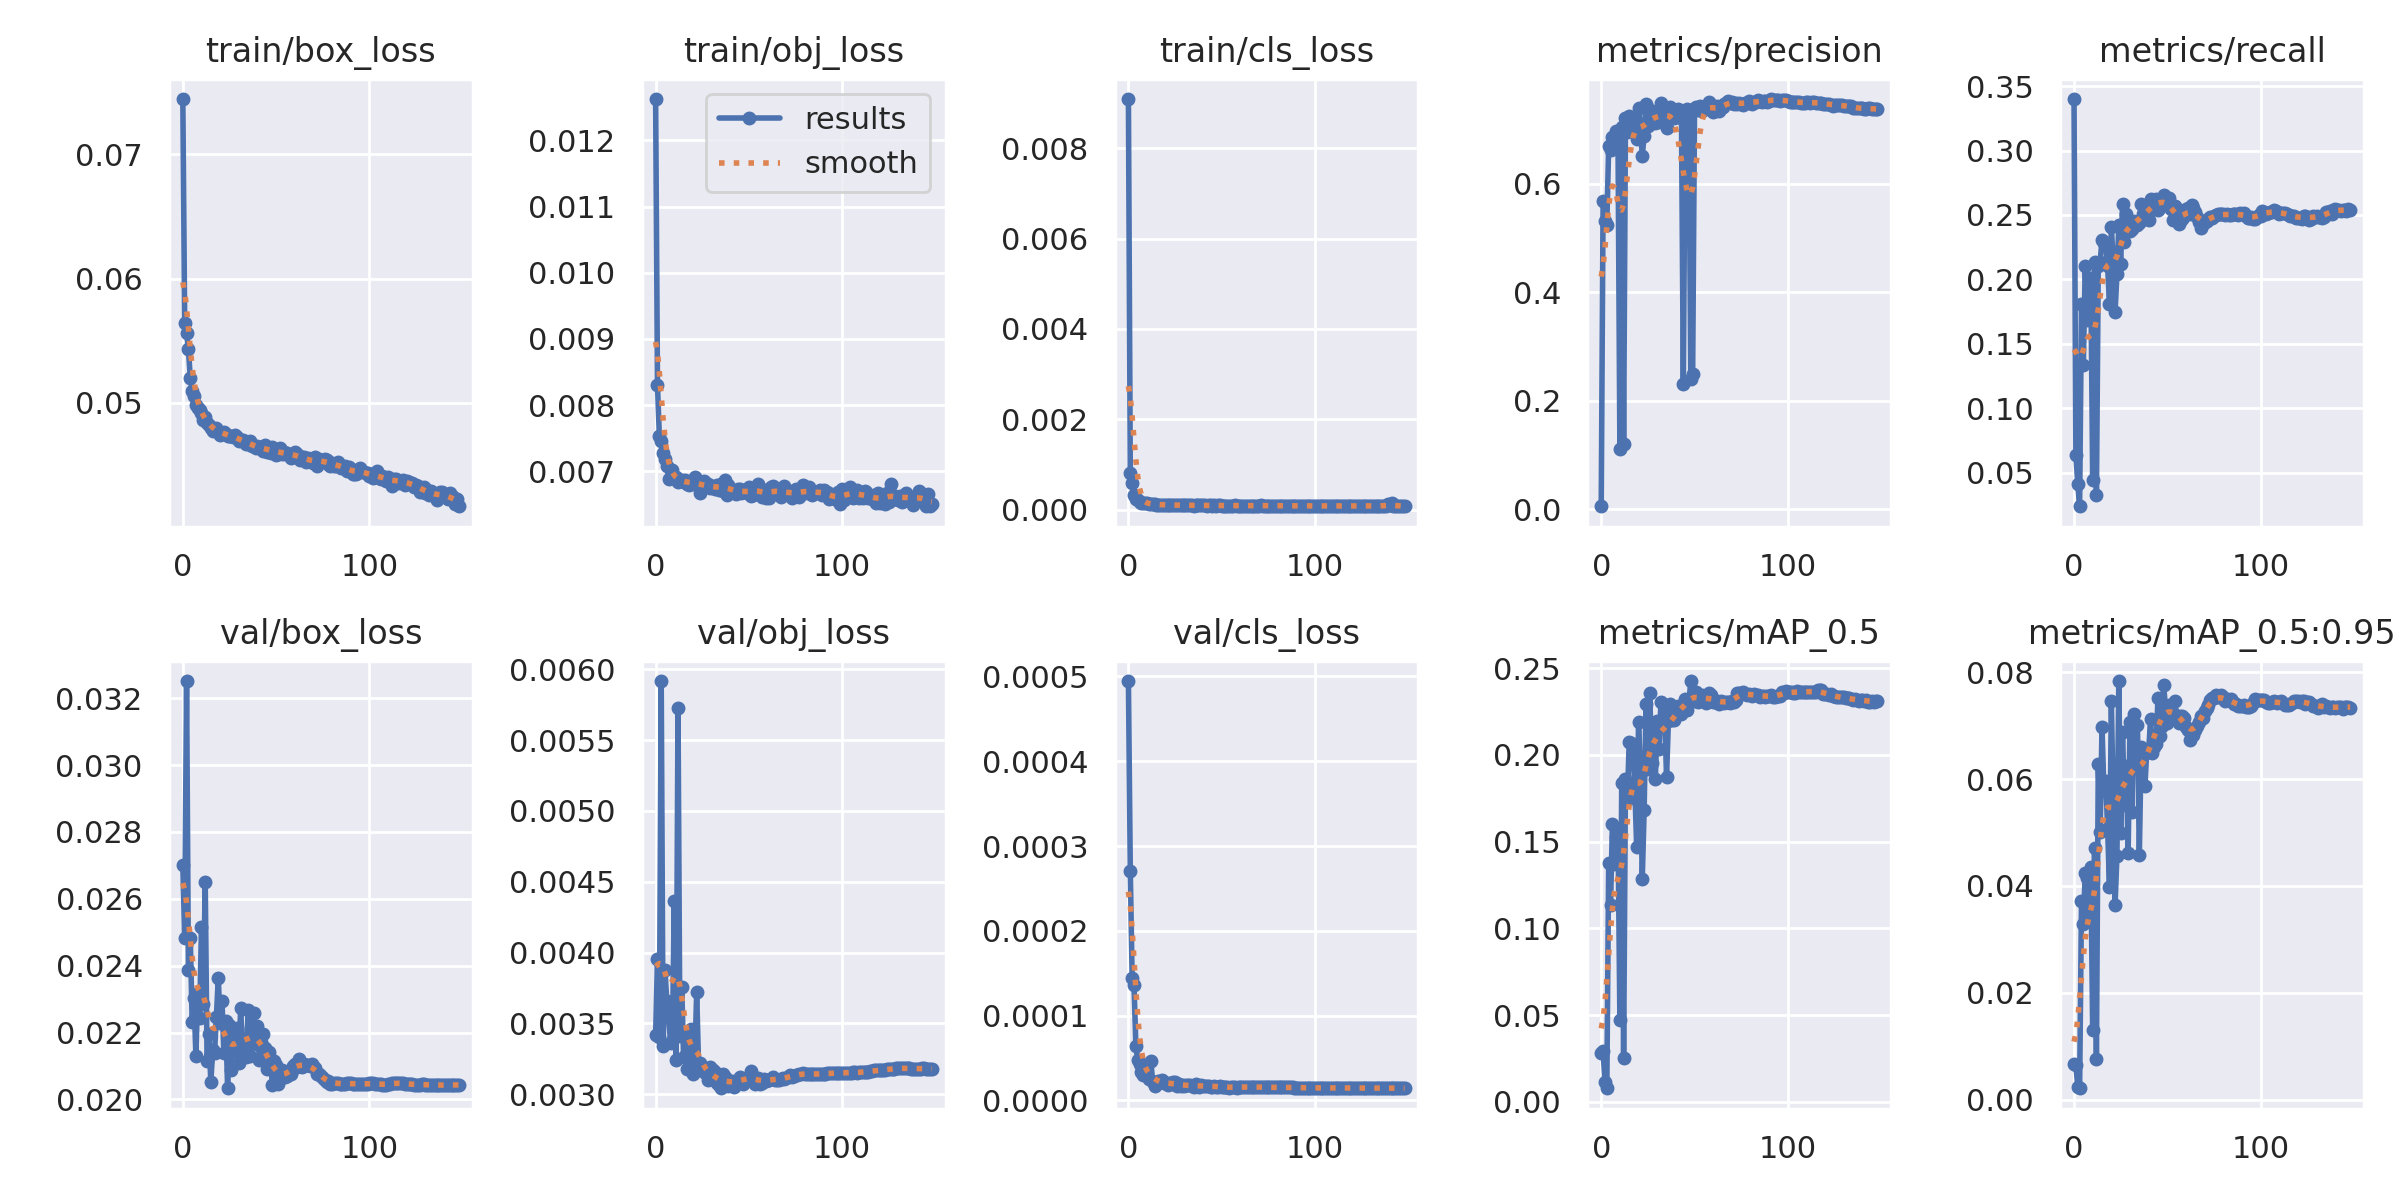

Values plotted in this chart, from the file beside it:
epoch, train/box_loss, train/obj_loss, train/cls_loss, metrics/precision, metrics/recall, metrics/mAP_0.5, metrics/mAP_0.5:0.95, val/box_loss, val/obj_loss, val/cls_loss, x/lr0, x/lr1, x/lr2
0, 0.07447, 0.01262, 0.009093, 0.005889, 0.34, 0.02798, 0.006685, 0.02702, 0.003417, 0.0004946, 0.07015, 0.003317, 0.003317
1, 0.05641, 0.008302, 0.000811, 0.5692, 0.06381, 0.02926, 0.006509, 0.02483, 0.003956, 0.0002707, 0.04013, 0.006634, 0.006634
2, 0.05564, 0.007531, 0.0005805, 0.532, 0.04132, 0.01176, 0.002489, 0.03251, 0.003404, 0.0001445, 0.0101, 0.009934, 0.009934
3, 0.05431, 0.007466, 0.0003257, 0.5243, 0.02406, 0.00789, 0.002174, 0.02388, 0.005917, 0.0001359, 0.009926, 0.009926, 0.009926
4, 0.05202, 0.007285, 0.0002394, 0.6696, 0.181, 0.1375, 0.03711, 0.02483, 0.003342, 6.3901e-05, 0.009926, 0.009926, 0.009926
5, 0.05097, 0.007194, 0.000203, 0.6626, 0.1339, 0.1138, 0.03279, 0.02233, 0.003879, 4.7452e-05, 0.009901, 0.009901, 0.009901
6, 0.05056, 0.007081, 0.0001771, 0.6865, 0.2102, 0.1605, 0.04246, 0.02302, 0.003655, 4.264e-05, 0.009876, 0.009876, 0.009876
7, 0.04982, 0.006883, 0.000156, 0.6786, 0.1684, 0.1369, 0.04144, 0.02131, 0.003553, 3.3423e-05, 0.009851, 0.009851, 0.009851
8, 0.04955, 0.006899, 0.0001444, 0.697, 0.1836, 0.1528, 0.03476, 0.02319, 0.00336, 2.9476e-05, 0.009827, 0.009827, 0.009827
9, 0.04942, 0.007029, 0.0001406, 0.6793, 0.2008, 0.1568, 0.04349, 0.02244, 0.003379, 3.1696e-05, 0.009802, 0.009802, 0.009802
10, 0.04917, 0.006912, 0.0001363, 0.1107, 0.04446, 0.04712, 0.01303, 0.02517, 0.004363, 4.1536e-05, 0.009777, 0.009777, 0.009777
11, 0.04863, 0.006921, 0.0001281, 0.7049, 0.2134, 0.1841, 0.04703, 0.02285, 0.003239, 2.5327e-05, 0.009753, 0.009753, 0.009753
12, 0.04883, 0.006837, 0.0001252, 0.1207, 0.03243, 0.02519, 0.007615, 0.02652, 0.005728, 4.7014e-05, 0.009728, 0.009728, 0.009728
13, 0.04833, 0.006853, 0.0001179, 0.721, 0.2102, 0.186, 0.06277, 0.02114, 0.003413, 2.1624e-05, 0.009703, 0.009703, 0.009703
14, 0.0482, 0.006867, 0.0001139, 0.6959, 0.2136, 0.174, 0.05008, 0.02195, 0.003755, 1.6878e-05, 0.009678, 0.009678, 0.009678
15, 0.04797, 0.006837, 0.000107, 0.7247, 0.2306, 0.2078, 0.06969, 0.02051, 0.003262, 1.9577e-05, 0.009654, 0.009654, 0.009654
16, 0.04774, 0.006864, 0.0001071, 0.7176, 0.228, 0.2069, 0.05792, 0.02147, 0.003269, 2.2782e-05, 0.009629, 0.009629, 0.009629
17, 0.04785, 0.006811, 0.0001051, 0.7186, 0.228, 0.2008, 0.05964, 0.0214, 0.003181, 2.2039e-05, 0.009604, 0.009604, 0.009604
18, 0.04794, 0.006801, 0.0001047, 0.7089, 0.2102, 0.1814, 0.05086, 0.02248, 0.003379, 2.4023e-05, 0.009579, 0.009579, 0.009579
19, 0.04772, 0.006834, 0.0001098, 0.6828, 0.181, 0.1468, 0.03977, 0.02364, 0.003458, 2.0603e-05, 0.009555, 0.009555, 0.009555
20, 0.04737, 0.006804, 0.0001068, 0.7403, 0.2406, 0.2189, 0.07461, 0.02227, 0.003141, 2.0438e-05, 0.00953, 0.00953, 0.00953
21, 0.04751, 0.006915, 0.0001003, 0.7057, 0.2139, 0.1892, 0.05506, 0.02294, 0.003244, 1.7969e-05, 0.009505, 0.009505, 0.009505
22, 0.04763, 0.006858, 0.0001018, 0.6516, 0.1747, 0.1288, 0.03642, 0.02139, 0.003719, 2.0167e-05, 0.00948, 0.00948, 0.00948
23, 0.04748, 0.006854, 9.7219e-05, 0.6889, 0.204, 0.1683, 0.04567, 0.02233, 0.003213, 1.9022e-05, 0.009456, 0.009456, 0.009456
24, 0.04731, 0.006678, 9.6601e-05, 0.7472, 0.2422, 0.2293, 0.07832, 0.02033, 0.003221, 2.2237e-05, 0.009431, 0.009431, 0.009431
25, 0.04733, 0.006757, 0.0001012, 0.7071, 0.2123, 0.192, 0.04982, 0.02221, 0.003176, 2.1569e-05, 0.009406, 0.009406, 0.009406
26, 0.04731, 0.006852, 9.9041e-05, 0.7366, 0.2584, 0.236, 0.06877, 0.02088, 0.003154, 1.7432e-05, 0.009381, 0.009381, 0.009381
27, 0.04726, 0.006797, 9.7128e-05, 0.714, 0.2291, 0.1951, 0.05511, 0.02201, 0.003147, 1.891e-05, 0.009357, 0.009357, 0.009357
28, 0.04741, 0.006807, 9.6521e-05, 0.7253, 0.251, 0.2125, 0.06251, 0.02146, 0.003103, 1.7381e-05, 0.009332, 0.009332, 0.009332
29, 0.04724, 0.006755, 9.5221e-05, 0.7114, 0.238, 0.1861, 0.04613, 0.02212, 0.003191, 1.8714e-05, 0.009307, 0.009307, 0.009307
30, 0.0469, 0.006786, 9.3411e-05, 0.7263, 0.2379, 0.2197, 0.07074, 0.02108, 0.003119, 1.7035e-05, 0.009282, 0.009282, 0.009282
31, 0.04696, 0.006761, 9.5559e-05, 0.7135, 0.239, 0.2035, 0.05386, 0.02273, 0.003172, 1.7832e-05, 0.009258, 0.009258, 0.009258
32, 0.04697, 0.006736, 9.7111e-05, 0.7499, 0.2453, 0.2306, 0.07208, 0.02129, 0.003158, 1.851e-05, 0.009233, 0.009233, 0.009233
33, 0.04693, 0.006792, 9.3084e-05, 0.7296, 0.2448, 0.2195, 0.06258, 0.02173, 0.00308, 1.7975e-05, 0.009208, 0.009208, 0.009208
34, 0.0467, 0.006712, 9.434e-05, 0.7279, 0.2419, 0.2249, 0.07011, 0.02126, 0.003062, 1.6993e-05, 0.009183, 0.009183, 0.009183
35, 0.04667, 0.006807, 8.9353e-05, 0.7032, 0.2437, 0.1871, 0.04586, 0.02267, 0.003043, 1.5785e-05, 0.009158, 0.009158, 0.009158
36, 0.04692, 0.006709, 9.2837e-05, 0.7257, 0.2584, 0.2194, 0.066, 0.0213, 0.003144, 1.9171e-05, 0.009134, 0.009134, 0.009134
37, 0.04653, 0.006873, 9.0884e-05, 0.741, 0.251, 0.2293, 0.06532, 0.02179, 0.003124, 1.6482e-05, 0.009109, 0.009109, 0.009109
38, 0.04648, 0.006646, 9.1135e-05, 0.7288, 0.2469, 0.2203, 0.05863, 0.02258, 0.003087, 1.6119e-05, 0.009084, 0.009084, 0.009084
39, 0.04637, 0.0068, 9.3724e-05, 0.722, 0.249, 0.2202, 0.06539, 0.02167, 0.003058, 1.8634e-05, 0.009059, 0.009059, 0.009059
40, 0.04653, 0.006741, 8.9838e-05, 0.736, 0.246, 0.2231, 0.06503, 0.0222, 0.003093, 1.6944e-05, 0.009035, 0.009035, 0.009035
41, 0.04642, 0.006725, 9.068e-05, 0.7377, 0.262, 0.2285, 0.07131, 0.02118, 0.003095, 1.7297e-05, 0.00901, 0.00901, 0.00901
42, 0.04637, 0.006684, 8.6644e-05, 0.7321, 0.2619, 0.2261, 0.06484, 0.02171, 0.003051, 1.73e-05, 0.008985, 0.008985, 0.008985
43, 0.04609, 0.006664, 9.2192e-05, 0.7221, 0.2594, 0.2237, 0.066, 0.02194, 0.003094, 1.7419e-05, 0.00896, 0.00896, 0.00896
44, 0.04661, 0.006734, 9.1675e-05, 0.2306, 0.2624, 0.2262, 0.06655, 0.02155, 0.003099, 1.638e-05, 0.008936, 0.008936, 0.008936
45, 0.04601, 0.006737, 8.8719e-05, 0.731, 0.2542, 0.2321, 0.0752, 0.02091, 0.003124, 1.5896e-05, 0.008911, 0.008911, 0.008911
46, 0.04628, 0.006668, 9.5458e-05, 0.7371, 0.2563, 0.2258, 0.06808, 0.02142, 0.0031, 1.7118e-05, 0.008886, 0.008886, 0.008886
47, 0.04597, 0.006683, 8.681e-05, 0.731, 0.2599, 0.2305, 0.06985, 0.02121, 0.003073, 1.5969e-05, 0.008861, 0.008861, 0.008861
48, 0.04642, 0.006717, 9.0131e-05, 0.24, 0.2657, 0.2426, 0.07763, 0.02042, 0.003105, 1.6051e-05, 0.008837, 0.008837, 0.008837
49, 0.04626, 0.006675, 9.0428e-05, 0.2494, 0.2641, 0.2341, 0.07349, 0.02115, 0.003114, 1.7089e-05, 0.008812, 0.008812, 0.008812
50, 0.04577, 0.006763, 8.5794e-05, 0.7391, 0.2603, 0.231, 0.07041, 0.02103, 0.003118, 1.5791e-05, 0.008787, 0.008787, 0.008787
51, 0.04583, 0.006624, 8.6624e-05, 0.7426, 0.2631, 0.2364, 0.07387, 0.02047, 0.003161, 1.5441e-05, 0.008762, 0.008762, 0.008762
52, 0.04634, 0.006651, 8.6221e-05, 0.7363, 0.2544, 0.2307, 0.07207, 0.0206, 0.003122, 1.5448e-05, 0.008738, 0.008738, 0.008738
53, 0.04585, 0.006711, 8.7979e-05, 0.7432, 0.2458, 0.2323, 0.07234, 0.02088, 0.003073, 1.5923e-05, 0.008713, 0.008713, 0.008713
54, 0.04606, 0.006735, 8.6831e-05, 0.7341, 0.2573, 0.2344, 0.07467, 0.0207, 0.003105, 1.507e-05, 0.008688, 0.008688, 0.008688
55, 0.04587, 0.006811, 8.7896e-05, 0.7407, 0.2472, 0.2322, 0.07151, 0.02068, 0.003117, 1.5376e-05, 0.008663, 0.008663, 0.008663
56, 0.04593, 0.006719, 8.6398e-05, 0.7433, 0.2427, 0.2299, 0.07055, 0.0207, 0.003073, 1.5779e-05, 0.008639, 0.008639, 0.008639
57, 0.04581, 0.006618, 9.1241e-05, 0.7446, 0.2455, 0.2322, 0.07174, 0.02086, 0.003082, 1.5656e-05, 0.008614, 0.008614, 0.008614
58, 0.04557, 0.006721, 8.6707e-05, 0.7514, 0.247, 0.236, 0.07177, 0.02076, 0.003107, 1.5189e-05, 0.008589, 0.008589, 0.008589
59, 0.04589, 0.006604, 8.8091e-05, 0.7402, 0.2491, 0.2349, 0.07142, 0.021, 0.003093, 1.5549e-05, 0.008564, 0.008564, 0.008564
... 89 more rows
